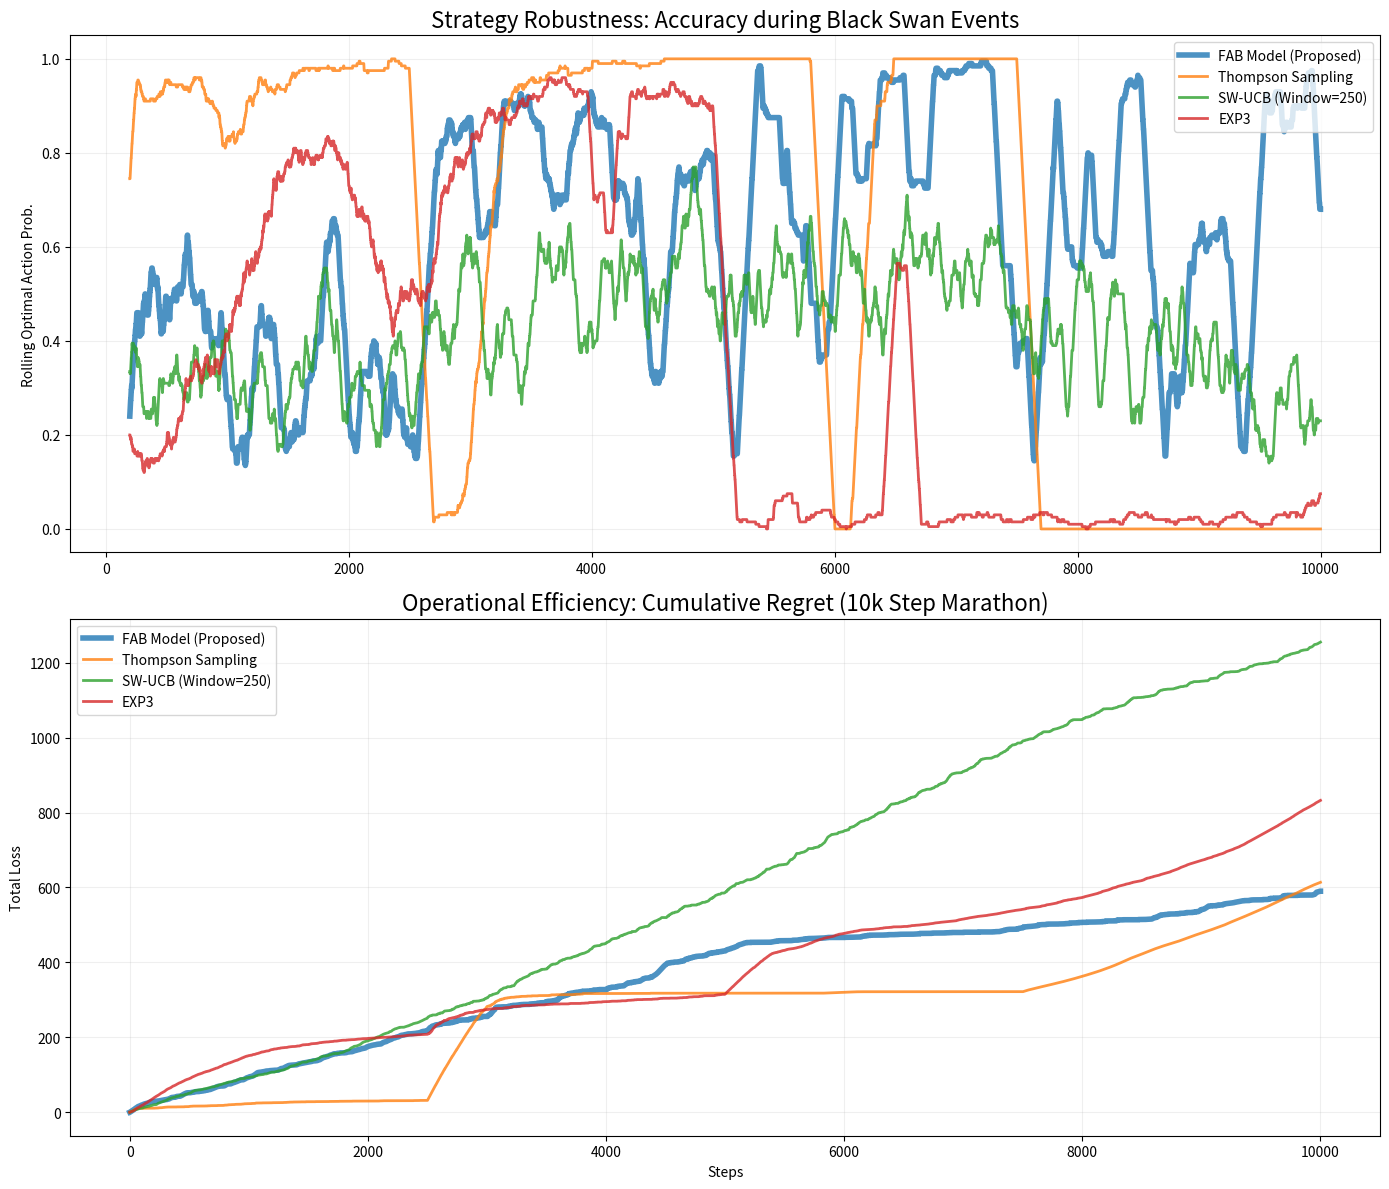

Source code (Python):
import numpy as np
import pandas as pd
import matplotlib.pyplot as plt

# =================================================================
# 1. THE ENVIRONMENT: Real-World Unpredictability
# =================================================================
class RealWorldUnpredictableEnv:
    """
    Simulates high-risk real-world dynamics:
    - Budget Recharge: Continuous supply of potential change.
    - Black Swan Events: Radical regime shifts at intervals.
    - Continuous Volatility: Background drift that consumes budget.
    """
    def __init__(self, K=5, horizon=10000, seed=None):
        if seed is not None: np.random.seed(seed)
        self.K = K
        self.T = horizon
        self.mu = np.random.uniform(0.3, 0.7, size=K)
        self.v_budget = 1.0
        self.recharge_rate = 0.005 
        self.best_arm = np.argmax(self.mu)

    def _apply_physics(self, t):
        # Environment recovers its 'energy' to change over time
        self.v_budget = min(5.0, self.v_budget + self.recharge_rate)
        
        # Scenario: Sudden Black Swan Event (Every 2500 steps)
        if t > 0 and t % 2500 == 0:
            self.mu = np.random.uniform(0.1, 0.9, size=self.K)
            self.v_budget = 0 # Event consumes current budget
        else:
            # Persistent stochastic drift
            drift = np.random.normal(0, 0.01 * self.v_budget, size=self.K)
            self.mu = np.clip(self.mu + drift, 0.05, 0.95)
            self.v_budget -= np.sum(np.abs(drift))
            
        self.best_arm = np.argmax(self.mu)

    def step(self, action, t):
        self._apply_physics(t)
        # Probabilistic reward based on current arm means
        reward = 1 if np.random.rand() < self.mu[action] else 0
        return reward, self.best_arm, np.max(self.mu)

# =================================================================
# 2. THE AGENT LINEUP
# =================================================================

class FABAgent:
    """Proposed: Adaptive Ego Network (FAB Model)."""
    def __init__(self, n_actions=5):
        self.q_values = np.zeros(n_actions)
        self.phi = 0.5         # Fidelity (Internal sensor)
        self.lambda_p = 0.5    # Adaptation Pressure (Regulator)
        self.alpha = 0.25      # Learning Rate

    def choose_action(self):
        # Balance (B): Automated exploration threshold
        epsilon = np.clip(self.lambda_p**2, 0.01, 0.45)
        if np.random.rand() < epsilon:
            return np.random.randint(len(self.q_values))
        return np.argmax(self.q_values)

    def learn(self, action, reward):
        error = reward - self.q_values[action]
        self.q_values[action] += self.alpha * error
        
        # Fidelity (Phi) Sensing: Measures model reliability
        self.phi = 0.85 * self.phi + 0.15 * (1.0 - abs(error))
        
        # Adaptation Pressure (Lambda) Regulation
        target_lambda = 1.0 - self.phi
        if self.phi > 0.85: target_lambda *= 0.15 # Settling/Balance
        self.lambda_p = 0.9 * self.lambda_p + 0.1 * target_lambda

class ThompsonSamplingAgent:
    """Standard Bayesian Thompson Sampling (TS)."""
    def __init__(self, n_actions=5):
        self.alphas = np.ones(n_actions)
        self.betas = np.ones(n_actions)

    def choose_action(self):
        samples = [np.random.beta(self.alphas[i], self.betas[i]) for i in range(len(self.alphas))]
        return np.argmax(samples)

    def learn(self, action, reward):
        if reward: self.alphas[action] += 1
        else: self.betas[action] += 1

class SW_UCB_Agent:
    """Sliding-Window Upper Confidence Bound (SW-UCB)."""
    def __init__(self, n_actions=5, window=250):
        self.n_actions = n_actions
        self.window = window
        self.history = []

    def choose_action(self, t):
        if t < self.n_actions: return t
        recent = self.history[-self.window:]
        counts = np.bincount([h[0] for h in recent], minlength=self.n_actions)
        rewards = np.zeros(self.n_actions)
        for act, rew in recent: rewards[act] += rew
        
        ucb_values = []
        for i in range(self.n_actions):
            if counts[i] == 0: ucb_values.append(1e6)
            else:
                avg = rewards[i] / counts[i]
                explore = np.sqrt(2 * np.log(min(t, self.window)) / counts[i])
                ucb_values.append(avg + explore)
        return np.argmax(ucb_values)

    def learn(self, action, reward):
        self.history.append((action, reward))

class EXP3Agent:
    """Adversarial bandit algorithm (EXP3)."""
    def __init__(self, n_actions=5, gamma=0.1):
        self.w = np.ones(n_actions)
        self.gamma = gamma

    def choose_action(self):
        p = (1-self.gamma)*(self.w/np.sum(self.w)) + (self.gamma/len(self.w))
        return np.random.choice(len(self.w), p=p)

    def learn(self, action, reward):
        p = (1-self.gamma)*(self.w[action]/np.sum(self.w)) + (self.gamma/len(self.w))
        self.w[action] *= np.exp(self.gamma * (reward/p) / len(self.w))

# =================================================================
# 3. TOURNAMENT RUNNER
# =================================================================
def run_simulation(horizon=10000):
    agents_map = {
        "FAB Model (Proposed)": FABAgent(),
        "Thompson Sampling": ThompsonSamplingAgent(),
        "SW-UCB (Window=250)": SW_UCB_Agent(),
        "EXP3": EXP3Agent()
    }
    
    results = {name: {"regret": [0], "acc": []} for name in agents_map}

    for name, agent in agents_map.items():
        env = RealWorldUnpredictableEnv(horizon=horizon, seed=42)
        for t in range(horizon):
            if "UCB" in name: act = agent.choose_action(t)
            else: act = agent.choose_action()
            
            reward, best, max_mu = env.step(act, t)
            agent.learn(act, reward)
            
            results[name]["acc"].append(1 if act == best else 0)
            results[name]["regret"].append(results[name]["regret"][-1] + (max_mu - env.mu[act]))

    # Visualization
    fig, (ax1, ax2) = plt.subplots(2, 1, figsize=(14, 12))
    
    for name in agents_map:
        style = {'linewidth': 4 if "FAB" in name else 2, 'alpha': 0.8}
        ax1.plot(pd.Series(results[name]["acc"]).rolling(200).mean(), label=name, **style)
        ax2.plot(results[name]["regret"], label=name, **style)

    ax1.set_title("Strategy Robustness: Accuracy during Black Swan Events", fontsize=16)
    ax1.set_ylabel("Rolling Optimal Action Prob.")
    ax1.legend(loc='upper right')
    ax1.grid(alpha=0.2)

    ax2.set_title("Operational Efficiency: Cumulative Regret (10k Step Marathon)", fontsize=16)
    ax2.set_ylabel("Total Loss")
    ax2.set_xlabel("Steps")
    ax2.legend(loc='upper left')
    ax2.grid(alpha=0.2)

    plt.tight_layout()
    plt.show()

if __name__ == "__main__":
    run_simulation()